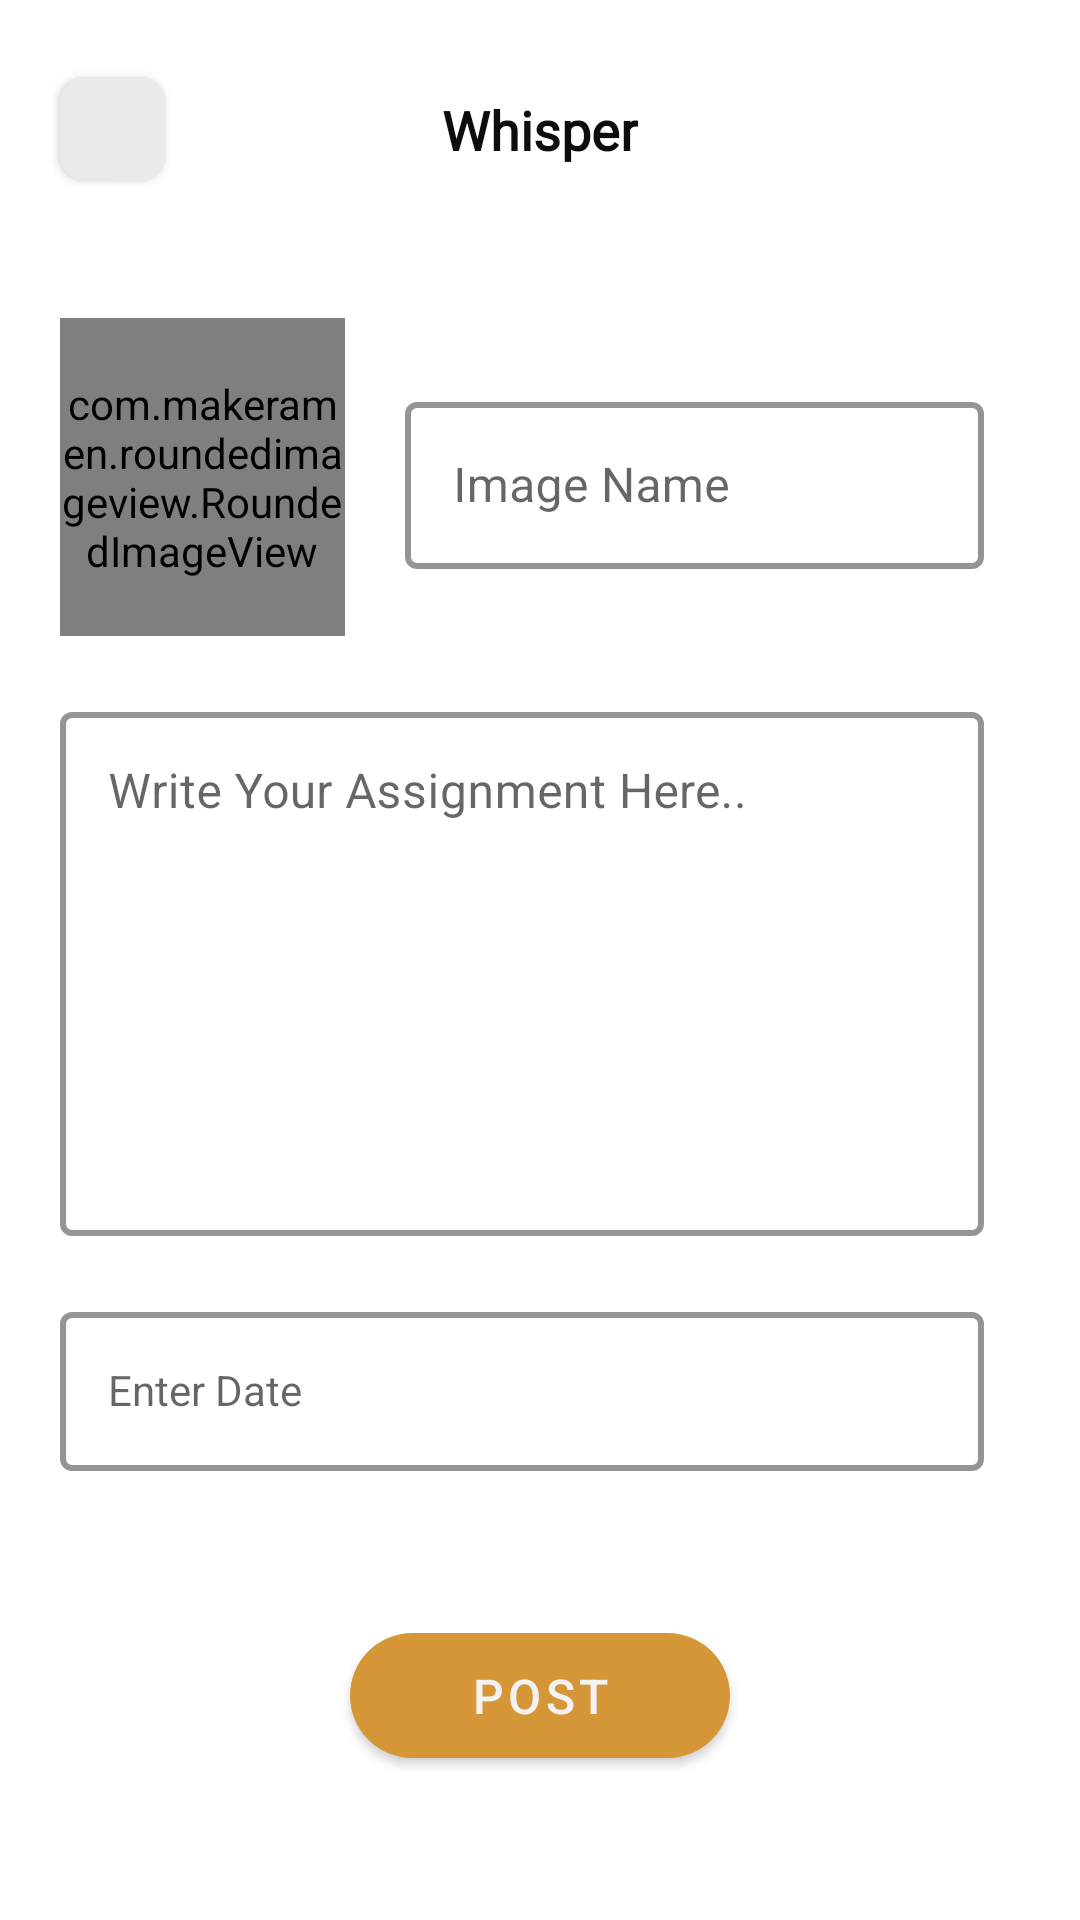

Here is an Android app screen rendered from its layout file. Give the layout XML and the strings, colors and styles it references.
<!-- AndroidManifest.xml: application theme Theme.Assignophobia -->
<!-- res/layout/activity_whisper.xml -->
<?xml version="1.0" encoding="utf-8"?>
<androidx.constraintlayout.widget.ConstraintLayout xmlns:android="http://schemas.android.com/apk/res/android"
    xmlns:app="http://schemas.android.com/apk/res-auto"
    xmlns:tools="http://schemas.android.com/tools"
    android:layout_width="match_parent"
    android:layout_height="match_parent"
    tools:context=".activities.WhisperActivity">


    <com.google.android.material.button.MaterialButton
        android:id="@+id/back_button"
        android:layout_width="35dp"
        android:layout_height="46dp"
        android:layout_margin="20dp"
        app:backgroundTint="@color/white_800"
        app:cornerRadius="8dp"
        app:elevation="8dp"
        app:icon="@drawable/round_arrow_back"
        app:iconGravity="textStart"
        app:iconPadding="0dp"
        app:iconSize="18dp"
        app:iconTint="@color/black_900"
        app:layout_constraintStart_toStartOf="parent"
        app:layout_constraintTop_toTopOf="parent"
        app:rippleColor="@color/black_200"
        app:strokeWidth="0dp" />

    <TextView
        android:layout_width="wrap_content"
        android:layout_height="wrap_content"
        android:fontFamily="@font/itim"
        android:text="@string/whisper"
        android:textColor="@color/black_900"
        android:textSize="18sp"
        android:textStyle="bold"
        app:layout_constraintBottom_toBottomOf="@id/back_button"
        app:layout_constraintEnd_toEndOf="parent"
        app:layout_constraintStart_toStartOf="parent"
        app:layout_constraintTop_toTopOf="@id/back_button" />

    <com.makeramen.roundedimageview.RoundedImageView
        android:id="@+id/upload_button"
        android:layout_width="95dp"
        android:layout_height="106dp"
        app:riv_corner_radius="8dp"
        app:layout_constraintStart_toStartOf="@id/back_button"
        app:layout_constraintTop_toBottomOf="@id/back_button"
        android:layout_marginTop = "40dp"
        android:src="@drawable/uploadbutton"
        app:riv_border_width="2dp"
        app:riv_border_color="@color/black_150"
        android:clickable="true"
        android:focusable="true"
        android:scaleType="centerCrop"/>


    <com.google.android.material.textfield.TextInputLayout
        android:id="@+id/image_name_view"
        style="@style/Widget.MaterialComponents.TextInputLayout.OutlinedBox"
        android:layout_width="0dp"
        android:layout_height="wrap_content"
        android:layout_marginStart="20dp"
        android:layout_marginEnd="32dp"
        android:hint="@string/image_name"
        app:boxStrokeColor="@color/orange_700"
        app:boxStrokeWidth="2dp"
        app:layout_constraintBottom_toBottomOf="@id/upload_button"
        app:layout_constraintEnd_toEndOf="parent"
        app:layout_constraintStart_toEndOf="@id/upload_button"
        app:layout_constraintTop_toTopOf="@id/upload_button"

        >

        <com.google.android.material.textfield.TextInputEditText
            android:id="@+id/image_name_edit_text"
            android:layout_width="match_parent"
            android:layout_height="wrap_content" />

    </com.google.android.material.textfield.TextInputLayout>

    <com.google.android.material.textfield.TextInputLayout
        android:id="@+id/whisper_assignment_text_view"
        style="@style/Widget.MaterialComponents.TextInputLayout.OutlinedBox"
        android:layout_width="0dp"
        android:layout_height="180dp"
        android:layout_marginStart="20dp"
        android:layout_marginTop="20dp"
        android:layout_marginEnd="32dp"
        android:gravity="top"
        android:hint="@string/assignment_view_placeholder"
        app:boxStrokeColor="@color/orange_700"
        app:boxStrokeWidth="2dp"
        app:layout_constraintEnd_toEndOf="parent"
        app:layout_constraintStart_toStartOf="parent"
        app:layout_constraintTop_toBottomOf="@id/upload_button">

        <com.google.android.material.textfield.TextInputEditText
            android:id="@+id/assignment_edit_text"
            android:layout_width="match_parent"
            android:layout_height="match_parent"
            android:gravity="top"
            android:textAlignment="gravity" />

    </com.google.android.material.textfield.TextInputLayout>


    <com.google.android.material.textfield.TextInputLayout
        android:id="@+id/date_picker_layout"
        style="@style/Widget.MaterialComponents.TextInputLayout.OutlinedBox"
        android:layout_width="0dp"
        android:layout_height="wrap_content"
        android:layout_marginTop="20dp"
        android:hint="@string/enter_date"
        app:boxStrokeColor="@color/black"
        app:boxStrokeWidth="2dp"
        app:endIconDrawable="@drawable/calender"
        app:endIconMode="custom"
        app:layout_constraintEnd_toEndOf="@id/whisper_assignment_text_view"
        app:layout_constraintStart_toStartOf="@id/whisper_assignment_text_view"
        app:layout_constraintTop_toBottomOf="@id/whisper_assignment_text_view">

        <com.google.android.material.textfield.TextInputEditText
            android:id="@+id/date_picker_edit_text"
            android:layout_width="match_parent"
            android:layout_height="wrap_content"
            android:enabled="false"
            android:inputType="none"
            android:maxLength="10"
            android:textAppearance="@style/TextAppearance.AppCompat.Small" />

    </com.google.android.material.textfield.TextInputLayout>

    <com.google.android.material.button.MaterialButton
        android:id="@+id/post_button"
        android:layout_width="wrap_content"
        android:layout_height="wrap_content"
        android:paddingStart="40dp"
        android:paddingTop="10dp"
        android:paddingEnd="40dp"
        android:paddingBottom="10dp"
        android:text="@string/post"
        android:textColor="@color/white_900"
        android:textSize="16sp"
        app:cornerRadius="30dp"
        app:layout_constraintBottom_toBottomOf="parent"
        app:layout_constraintEnd_toEndOf="parent"
        app:layout_constraintStart_toStartOf="parent"
        app:layout_constraintTop_toBottomOf="@id/date_picker_layout" />


</androidx.constraintlayout.widget.ConstraintLayout>
<!-- resources referenced by this layout -->
<resources>
  <color name="black">#FF000000</color>
  <color name="black_150">#848484</color>
  <color name="black_200">#707070</color>
  <color name="black_900">#0D0D0D</color>
  <color name="orange_700">#A66C15</color>
  <color name="white_800">#EAEAEA</color>
  <color name="white_900">#F2F2F2</color>
  <!-- drawable uploadbutton (drawable) -->
  <vector xmlns:android="http://schemas.android.com/apk/res/android"
      android:width="56dp"
      android:height="56dp"
      android:viewportWidth="56"
      android:viewportHeight="56">
    <path
        android:pathData="M0,0h56v56h-56z"
        android:fillColor="#EAEAEA"/>
    <path
        android:pathData="M29.958,16.833H23.833C21.383,16.833 20.158,16.833 19.222,17.31C18.399,17.73 17.73,18.399 17.31,19.222C16.833,20.158 16.833,21.383 16.833,23.833V33.167C16.833,35.617 16.833,36.842 17.31,37.778C17.73,38.601 18.399,39.27 19.222,39.69C20.158,40.167 21.383,40.167 23.833,40.167H33.167C35.617,40.167 36.842,40.167 37.778,39.69C38.601,39.27 39.27,38.601 39.69,37.778C40.167,36.842 40.167,35.617 40.167,33.167V27.042"
        android:strokeLineJoin="round"
        android:strokeWidth="2"
        android:fillColor="#00000000"
        android:strokeColor="@color/black_150"
        android:strokeLineCap="round"/>
    <path
        android:pathData="M16.833,34.333L23.094,28.073C23.663,27.503 24.587,27.503 25.156,28.073L29.958,32.875M29.958,32.875L34.031,28.802C34.601,28.233 35.524,28.233 36.094,28.802L40.167,32.875M29.958,32.875L33.24,36.156"
        android:strokeLineJoin="round"
        android:strokeWidth="2"
        android:fillColor="#00000000"
        android:strokeColor="@color/black_150"
        android:strokeLineCap="round"/>
    <path
        android:pathData="M37.25,22.667V15.375M37.25,15.375L34.333,18.292M37.25,15.375L40.167,18.292"
        android:strokeLineJoin="round"
        android:strokeWidth="2"
        android:fillColor="#00000000"
        android:strokeColor="@color/black_150"
        android:strokeLineCap="round"/>
  </vector>
  <string name="assignment_view_placeholder">Write Your Assignment Here..</string>
  <string name="enter_date">Enter Date</string>
  <string name="image_name">Image Name</string>
  <string name="post">post</string>
  <string name="whisper">Whisper</string>
  <style name="Theme.Assignophobia" parent="Theme.MaterialComponents.Light.NoActionBar">
          
          <item name="colorPrimary">@color/orange_500</item>
  
          <item name="colorOnPrimary">@color/white_900</item>
          
          <item name="colorSecondary">@color/red_500</item>
  
          <item name="colorOnSecondary">@color/white_900</item>
          
          <item name="android:statusBarColor">@color/white_900</item>
          
          <item name="android:textColorPrimary">@color/orange_700</item>
          <item name="android:windowLightStatusBar">true</item>
      </style>
  <color name="orange_500">#D59638</color>
  <color name="red_500">#C66969</color>
</resources>
